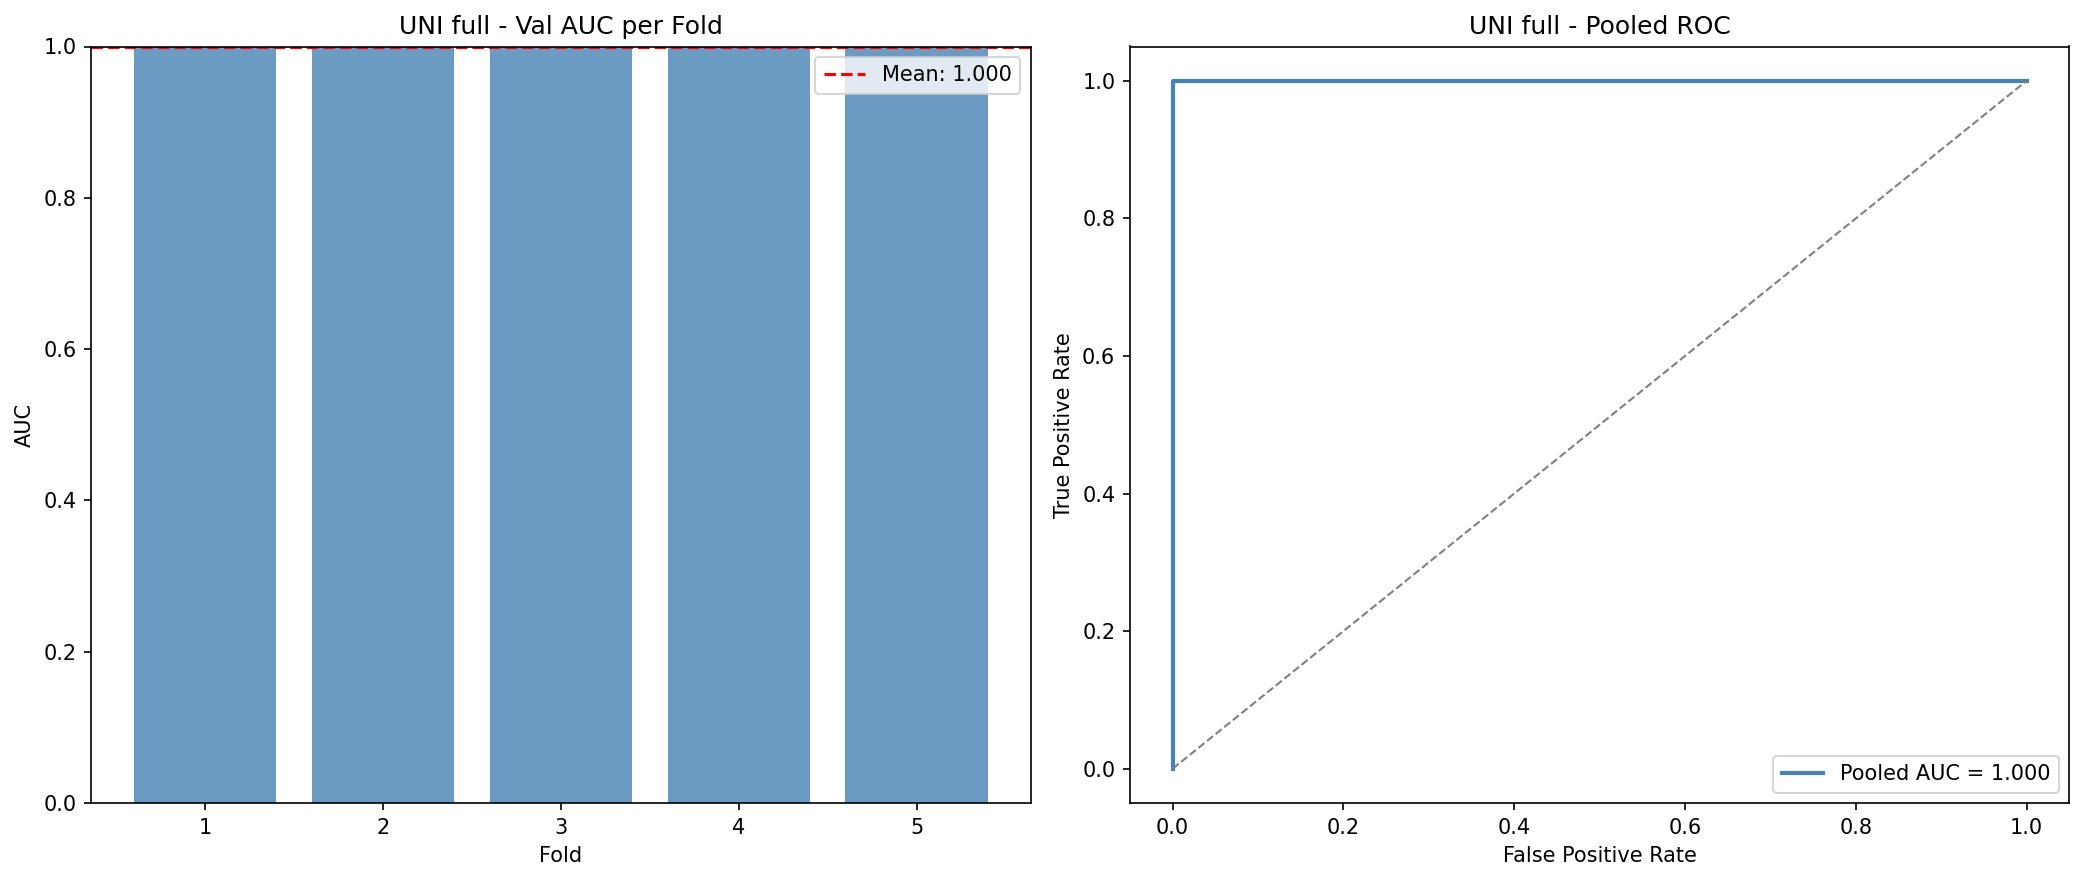

The data file committed next to this chart (first rows):
fold, best_epoch, val_auc, val_acc, sensitivity, specificity, final_adv_acc, train_size, val_size
1, 1, 1.0, 0.939, 0.7826, 1.0, 0.8049, 325, 82
2, 1, 1.0, 1.0, 1.0, 1.0, 0.3125, 327, 80
3, 3, 1.0, 0.9877, 0.9615, 1.0, 0.2963, 326, 81
4, 1, 1.0, 0.9375, 0.7826, 1.0, 0.225, 327, 80
5, 6, 1.0, 0.9762, 0.9167, 1.0, 0.02381, 323, 84
